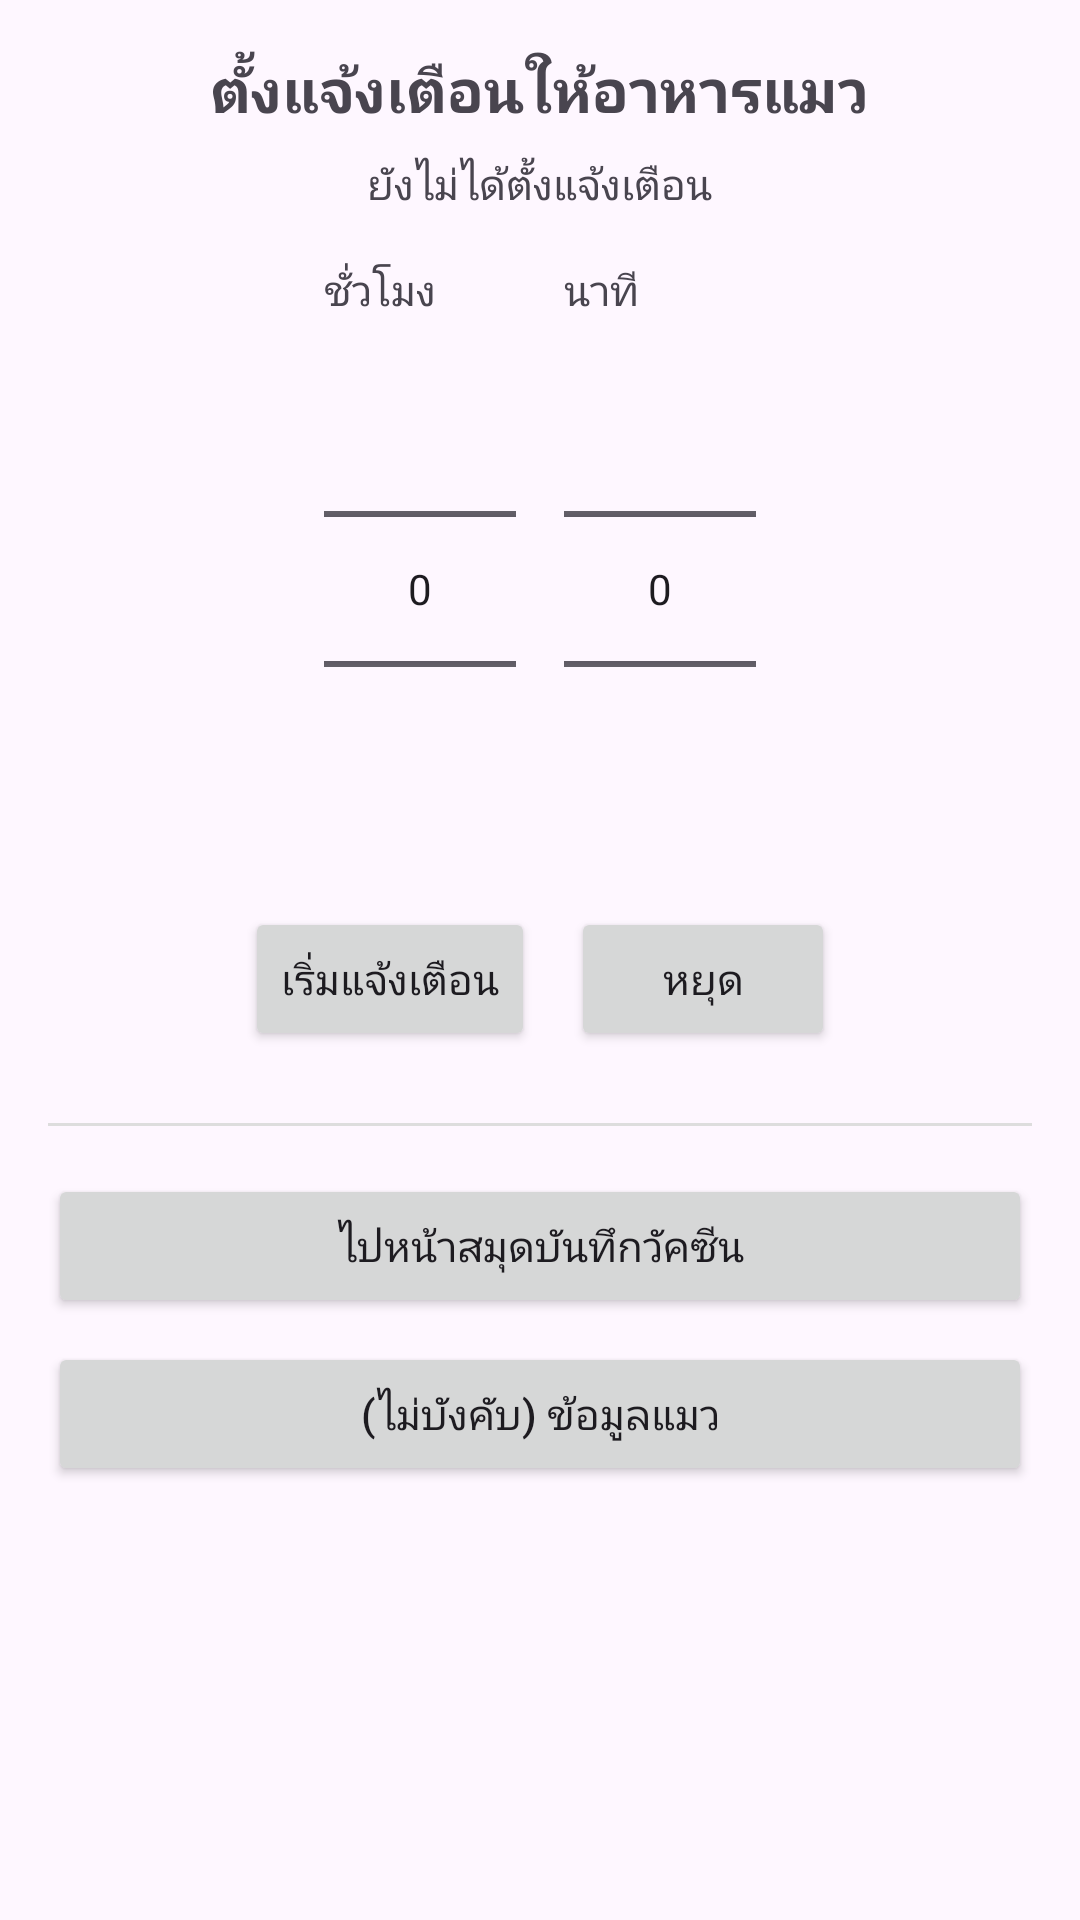

Produce the Android XML layout that renders to this screen, including the resource entries it uses.
<!-- AndroidManifest.xml: application theme Theme.Material3.DayNight.NoActionBar -->
<!-- res/layout/activity_main.xml -->
<?xml version="1.0" encoding="utf-8"?>
<ScrollView xmlns:android="http://schemas.android.com/apk/res/android"
    android:layout_width="match_parent" android:layout_height="match_parent"
    android:padding="16dp">

    <LinearLayout
        android:layout_width="match_parent" android:layout_height="wrap_content"
        android:orientation="vertical" android:gravity="center_horizontal">

        <TextView
            android:layout_width="wrap_content" android:layout_height="wrap_content"
            android:text="ตั้งแจ้งเตือนให้อาหารแมว"
            android:textSize="20sp" android:textStyle="bold" />

        <TextView
            android:id="@+id/tvStatus"
            android:layout_width="wrap_content" android:layout_height="wrap_content"
            android:paddingTop="8dp" android:text="ยังไม่ได้ตั้งแจ้งเตือน"/>

        <LinearLayout
            android:layout_width="match_parent" android:layout_height="wrap_content"
            android:orientation="horizontal" android:gravity="center"
            android:paddingTop="16dp">

            <LinearLayout
                android:layout_width="wrap_content" android:layout_height="wrap_content"
                android:orientation="vertical" android:paddingRight="16dp">
                <TextView android:layout_width="wrap_content" android:layout_height="wrap_content" android:text="ชั่วโมง"/>
                <NumberPicker
                    android:id="@+id/hoursPicker"
                    android:layout_width="wrap_content" android:layout_height="wrap_content"/>
            </LinearLayout>

            <LinearLayout
                android:layout_width="wrap_content" android:layout_height="wrap_content"
                android:orientation="vertical">
                <TextView android:layout_width="wrap_content" android:layout_height="wrap_content" android:text="นาที"/>
                <NumberPicker
                    android:id="@+id/minutesPicker"
                    android:layout_width="wrap_content" android:layout_height="wrap_content"/>
            </LinearLayout>
        </LinearLayout>

        <LinearLayout
            android:layout_width="match_parent" android:layout_height="wrap_content"
            android:orientation="horizontal" android:gravity="center"
            android:paddingTop="16dp">

            <Button
                android:id="@+id/btnStart"
                android:layout_width="wrap_content" android:layout_height="wrap_content"
                android:text="เริ่มแจ้งเตือน"/>

            <Button
                android:id="@+id/btnStop"
                android:layout_width="wrap_content" android:layout_height="wrap_content"
                android:text="หยุด" android:layout_marginStart="12dp"/>
        </LinearLayout>

        <View
            android:layout_width="match_parent" android:layout_height="1dp"
            android:background="#DDDDDD" android:layout_marginTop="24dp"/>

        <Button
            android:id="@+id/btnOpenVaccine"
            android:layout_width="match_parent" android:layout_height="wrap_content"
            android:layout_marginTop="16dp"
            android:text="ไปหน้าสมุดบันทึกวัคซีน"/>

        <Button
            android:id="@+id/btnOpenCatInfo"
            android:layout_width="match_parent" android:layout_height="wrap_content"
            android:layout_marginTop="8dp"
            android:text="(ไม่บังคับ) ข้อมูลแมว"/>
    </LinearLayout>
</ScrollView>
<!-- resources referenced by this layout -->
<resources>

</resources>
